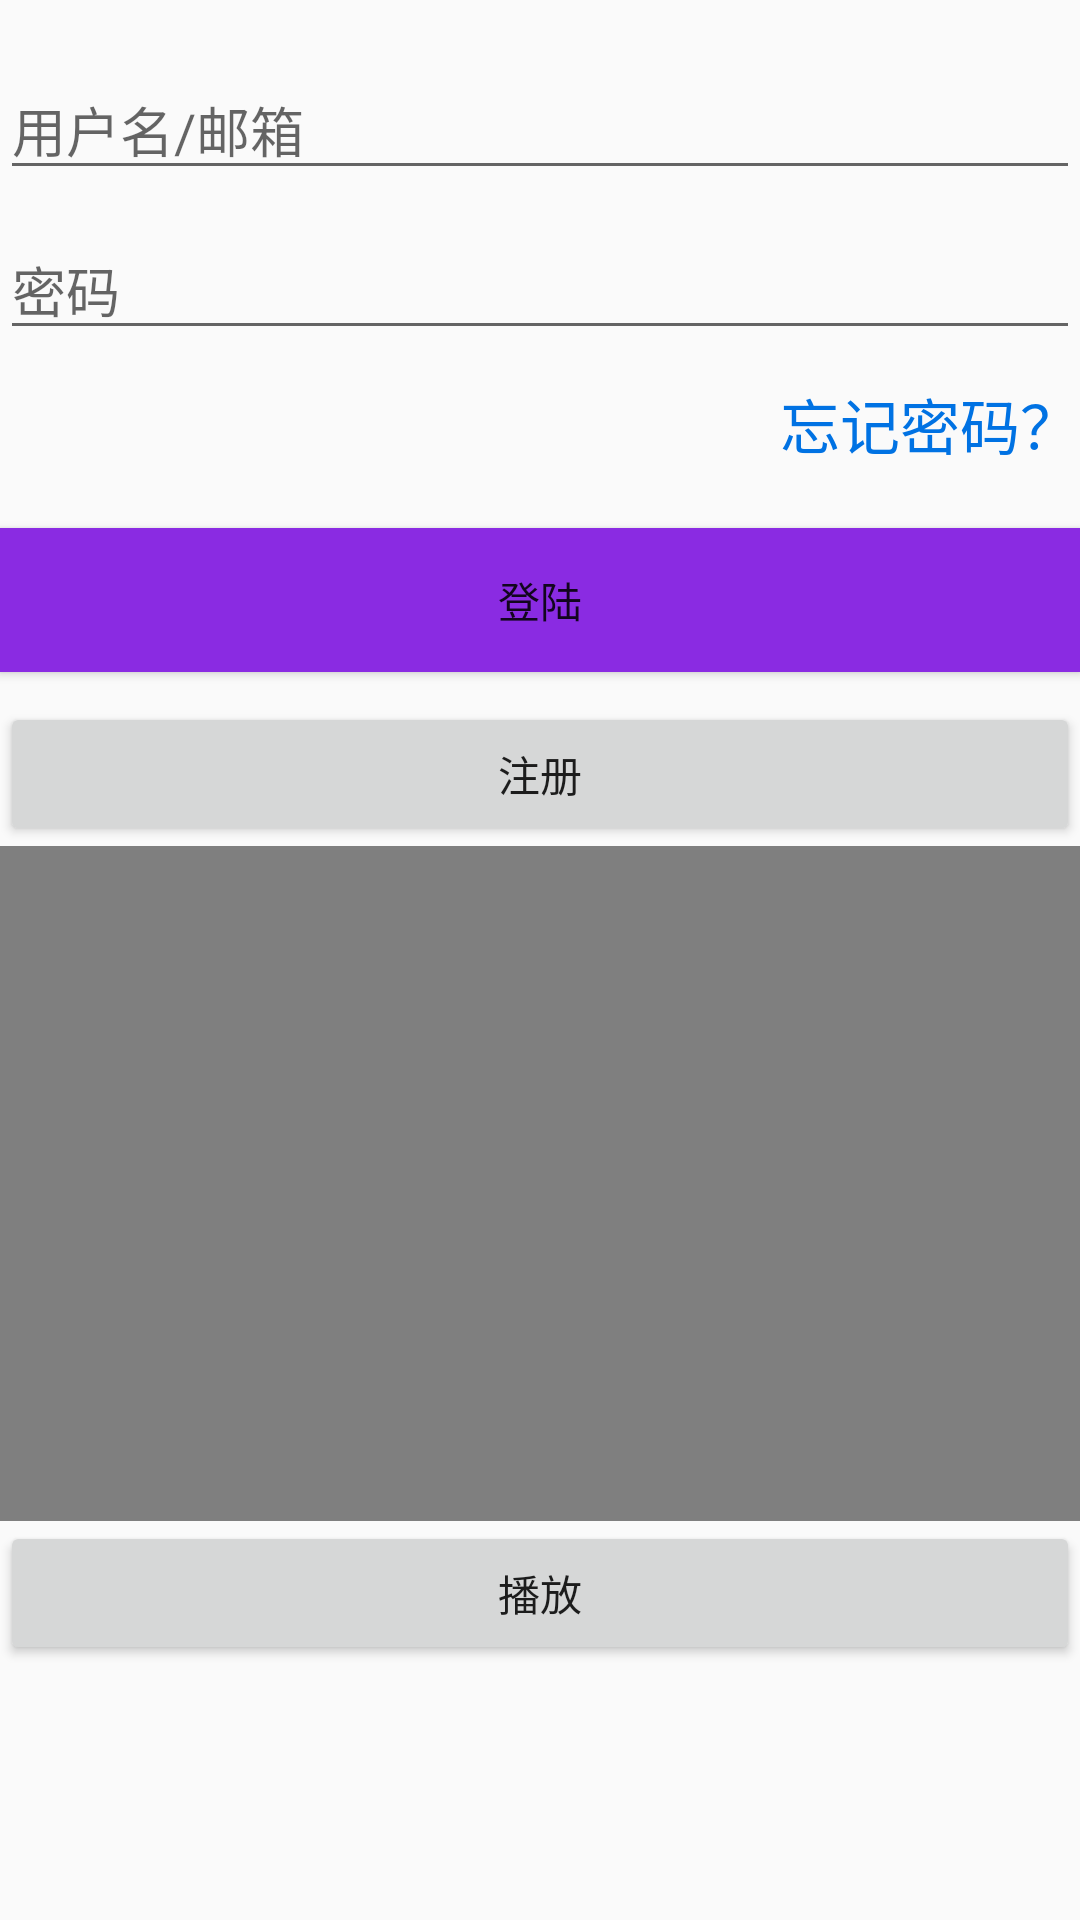

The Android layout XML behind this screen, and the referenced resources:
<!-- AndroidManifest.xml: application theme AppTheme -->
<!-- res/layout/login.xml -->
<?xml version="1.0" encoding="utf-8"?>
<LinearLayout xmlns:android="http://schemas.android.com/apk/res/android"
    android:layout_width="fill_parent"
    android:layout_height="fill_parent"
    android:orientation="vertical" >

    <AutoCompleteTextView
        android:id="@+id/username"
        android:layout_width="match_parent"
        android:layout_height="wrap_content"
        android:layout_marginTop="20dp"
        android:completionThreshold="1"
        android:ems="10"
        android:hint="@string/username" >

        <requestFocus />
    </AutoCompleteTextView>

    <EditText
        android:id="@+id/password"
        android:layout_width="match_parent"
        android:layout_height="wrap_content"
        android:layout_marginTop="10dp"
        android:ems="10"
        android:hint="@string/password"
        android:inputType="textPassword" />

    <TextView
        android:id="@+id/text"
        android:layout_width="wrap_content"
        android:layout_height="wrap_content"
        android:layout_gravity="right"
        android:layout_marginTop="10dp"
        android:autoLink="web"
        android:text="@string/forgetpassword"
        android:textColor="@color/blue"
        android:textSize="20sp" />

    <Button
        android:id="@+id/login"
        android:layout_width="fill_parent"
        android:layout_height="wrap_content"
        android:layout_marginTop="20dp"
        android:background="@color/blueviolet"
        android:text="@string/login"
        android:textColorLink="@color/blue" />

    <Button
        android:id="@+id/register"
        android:layout_width="fill_parent"
        android:layout_height="wrap_content"
        android:layout_marginTop="10dp"
        android:text="@string/register" />

    <VideoView
        android:id="@+id/video"
        android:layout_width="fill_parent"
        android:layout_height="225dp" />

    <Button
        android:id="@+id/play"
        android:layout_width="fill_parent"
        android:layout_height="wrap_content"
        android:text="@string/play" />

</LinearLayout>
<!-- resources referenced by this layout -->
<resources>
  <color name="blue">#0072e3</color>
  <color name="blueviolet">#8A2BE2</color>
  <string name="forgetpassword">忘记密码？</string>
  <string name="login">登陆</string>
  <string name="password">密码</string>
  <string name="play">播放</string>
  <string name="register">注册</string>
  <string name="username">用户名/邮箱</string>
  <style name="AppTheme" parent="AppBaseTheme">
          
      </style>
  <style name="AppBaseTheme" parent="Theme.AppCompat.Light">
          
      </style>
</resources>
